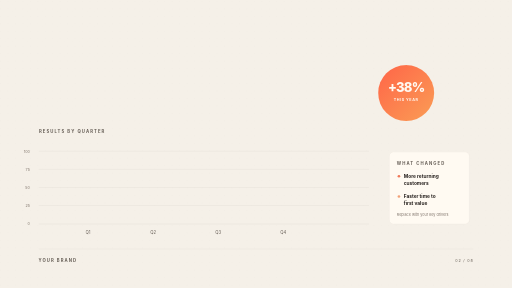
t = 0.00 s
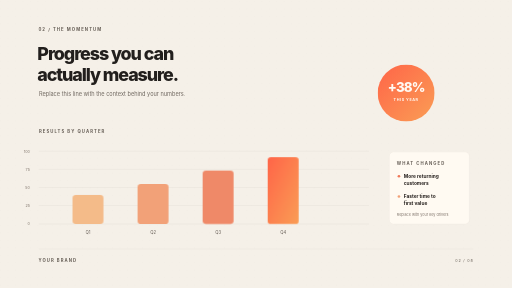
t = 0.74 s
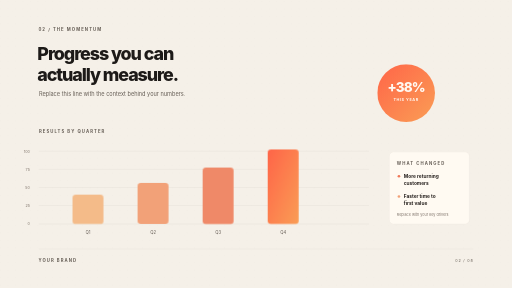
t = 1.11 s
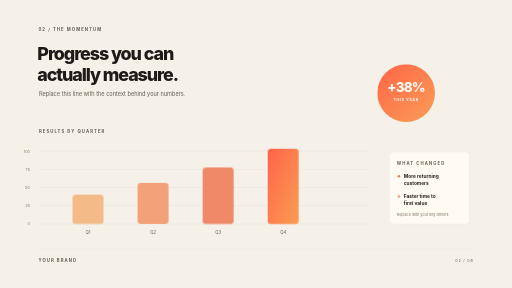
t = 1.86 s
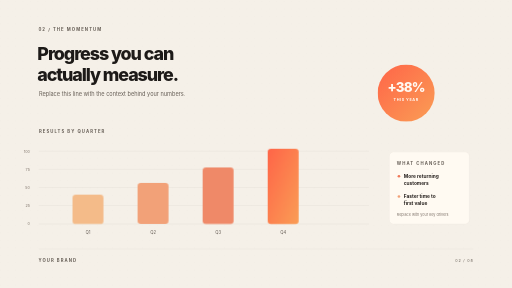
t = 2.24 s
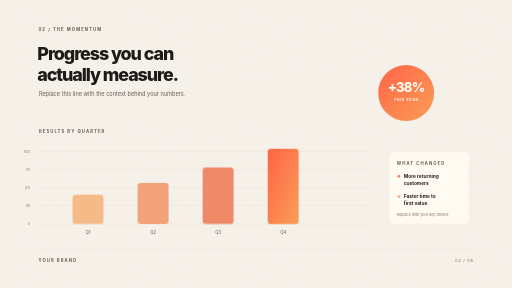
t = 2.99 s

The animated SVG that drew these frames (rendered in a browser with its animation timeline set to each time). Animation: 3 CSS @keyframes rules; one cycle of 3.36 s, repeats indefinitely.

<svg xmlns="http://www.w3.org/2000/svg" width="1920" height="1080" viewBox="0 0 1920 1080" role="img" aria-labelledby="title desc">
  <title id="title">Signal — editorial data content slide template</title>
  <desc id="desc">An ivory editorial slide presenting a headline, an animated quarterly bar chart, and a highlighted metric.</desc>
  <defs>
    <linearGradient id="ink" x1="0" y1="0" x2="1" y2="1">
      <stop stop-color="#ff6548"/><stop offset="1" stop-color="#fa9d55"/>
    </linearGradient>
    <pattern id="grain" width="28" height="28" patternUnits="userSpaceOnUse">
      <circle cx="3" cy="4" r="1" fill="#28231f" opacity=".07"/><circle cx="19" cy="17" r=".8" fill="#28231f" opacity=".055"/>
    </pattern>
    <style>
      text { font-family: Inter, ui-sans-serif, system-ui, "Segoe UI", sans-serif; }
      .tag { fill: #665e56; font-size: 16px; font-weight: 700; letter-spacing: 4px; }
      .heading { fill: #1d1a18; font-size: 67px; font-weight: 760; letter-spacing: -4px; }
      .copy { fill: #665e56; font-size: 21px; }
      .enter { opacity: 0; transform: translateY(15px); animation: enter .85s cubic-bezier(.2,.7,.2,1) forwards; }
      .d1 { animation-delay: .16s; }.d2 { animation-delay: .3s; }
      .bar { transform-box: fill-box; transform-origin: bottom; transform: scaleY(0); animation: grow 1s cubic-bezier(.2,.8,.2,1) forwards; }
      .b2 { animation-delay: .12s; }.b3 { animation-delay: .24s; }.b4 { animation-delay: .36s; }
      .metric { animation: pulse 3s ease-in-out infinite; transform-origin: 1523px 350px; }
      @keyframes enter { to { opacity: 1; transform: translateY(0); } }
      @keyframes grow { to { transform: scaleY(1); } }
      @keyframes pulse { 50% { transform: scale(1.035); } }
      @media (prefers-reduced-motion: reduce) {
        *, *::before, *::after { animation-duration: .01ms !important; animation-iteration-count: 1 !important; }
        .enter { opacity: 1; transform: none; }.bar { transform: scaleY(1); }
      }
    </style>
  </defs>
  <rect width="1920" height="1080" fill="#f5f0e8"/>
  <rect width="1920" height="1080" fill="url(#grain)"/>
  <text class="tag enter" x="144" y="116">02  /  THE MOMENTUM</text>
  <text class="heading enter d1" x="140" y="226">Progress you can</text>
  <text class="heading enter d1" x="140" y="302">actually measure.</text>
  <text class="copy enter d2" x="146" y="359">Replace this line with the context behind your numbers.</text>
  <g class="metric">
    <circle cx="1523" cy="349" r="105" fill="url(#ink)"/>
    <text x="1523" y="344" text-anchor="middle" fill="#fff9f2" font-size="49" font-weight="760" letter-spacing="-3">+38%</text>
    <text x="1523" y="379" text-anchor="middle" fill="#fff9f2" font-size="14" font-weight="700" letter-spacing="2">THIS YEAR</text>
  </g>
  <text class="tag" x="146" y="498" font-size="13" letter-spacing="3">RESULTS BY QUARTER</text>
  <path d="M145 840H1384M145 567H1384M145 635H1384M145 703H1384M145 771H1384" stroke="#29231e" stroke-opacity=".12"/>
  <text x="112" y="845" text-anchor="end" fill="#81766d" font-size="14">0</text>
  <text x="112" y="776" text-anchor="end" fill="#81766d" font-size="14">25</text>
  <text x="112" y="708" text-anchor="end" fill="#81766d" font-size="14">50</text>
  <text x="112" y="640" text-anchor="end" fill="#81766d" font-size="14">75</text>
  <text x="112" y="572" text-anchor="end" fill="#81766d" font-size="14">100</text>
  <rect class="bar" x="272" y="730" width="116" height="110" rx="12" fill="#f4bb89"/>
  <rect class="bar b2" x="516" y="686" width="116" height="154" rx="12" fill="#f2a178"/>
  <rect class="bar b3" x="760" y="628" width="116" height="212" rx="12" fill="#ef8968"/>
  <rect class="bar b4" x="1004" y="558" width="116" height="282" rx="12" fill="url(#ink)"/>
  <text x="330" y="876" text-anchor="middle" fill="#665e56" font-size="16">Q1</text>
  <text x="574" y="876" text-anchor="middle" fill="#665e56" font-size="16">Q2</text>
  <text x="818" y="876" text-anchor="middle" fill="#665e56" font-size="16">Q3</text>
  <text x="1062" y="876" text-anchor="middle" fill="#665e56" font-size="16">Q4</text>
  <g transform="translate(1460 570)">
    <rect width="300" height="270" rx="16" fill="#fffaf2" stroke="#28231f" stroke-opacity=".1"/>
    <text class="tag" x="28" y="48" font-size="13" letter-spacing="2">WHAT CHANGED</text>
    <circle cx="36" cy="91" r="5" fill="#f07858"/>
    <text x="54" y="97" fill="#27211e" font-size="18" font-weight="650">More returning</text>
    <text x="54" y="123" fill="#27211e" font-size="18" font-weight="650">customers</text>
    <circle cx="36" cy="167" r="5" fill="#f2a178"/>
    <text x="54" y="173" fill="#27211e" font-size="18" font-weight="650">Faster time to</text>
    <text x="54" y="199" fill="#27211e" font-size="18" font-weight="650">first value</text>
    <text x="28" y="239" fill="#81766d" font-size="14">Replace with your key drivers</text>
  </g>
  <path d="M144 933H1776" stroke="#25211d" stroke-opacity=".16"/>
  <text class="tag" x="144" y="984" font-size="13" letter-spacing="3">YOUR BRAND</text>
  <text x="1776" y="984" text-anchor="end" fill="#665e56" font-size="14" letter-spacing="3">02  /  08</text>
</svg>
